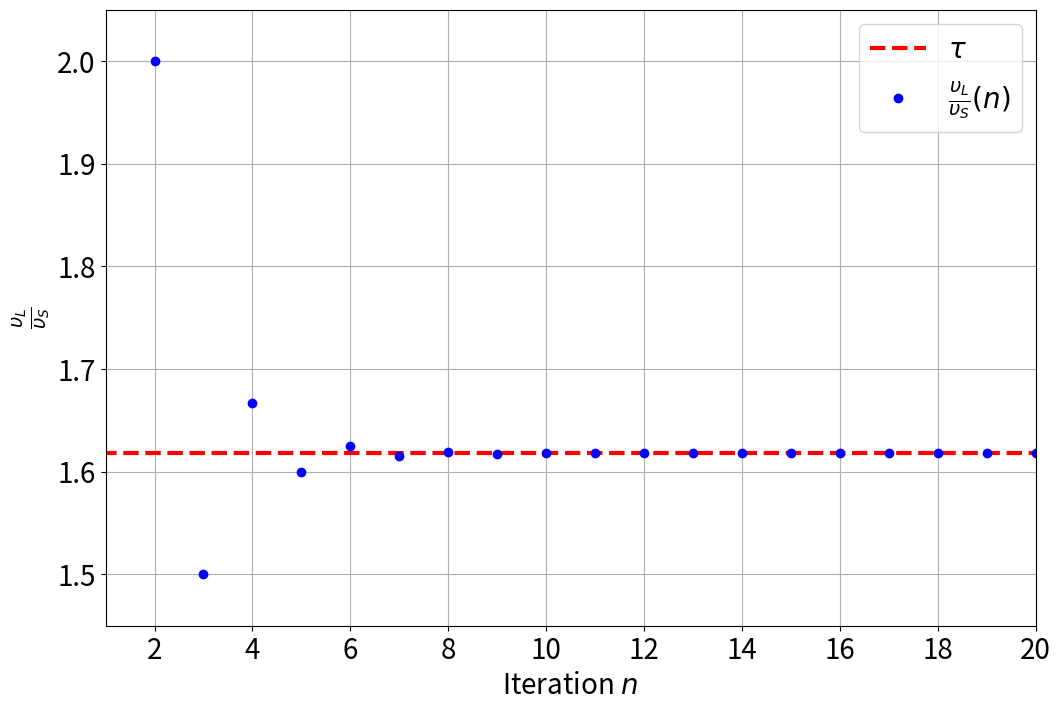

This chart was generated by the following Python code:
import numpy as np
import matplotlib.pyplot as plt

tau = (1 + np.sqrt(5)) * 0.5
num, fibo = [], "L"
for i in range(25):
    fibo = ''.join([j.replace('S', 'A') for j in fibo])
    fibo = ''.join([j.replace('L', 'LS') for j in fibo])
    fibo = ''.join([j.replace('A', 'L') for j in fibo])
    num.append(fibo.count('L')/fibo.count('S'))

plt.rcParams.update({'font.size': 20})
plt.figure(figsize=(12, 8))
plt.axis([1, 20, 1.45, 2.05])
plt.plot(range(0, 25), [1.618 for i in range(0, 25)], "--", linewidth=3,   color='red', label=r"$\tau$")
plt.plot(range(1, 26), num, ".", color="blue", ms=12,  label=r"$\frac{\upsilon_{L}}{\upsilon_{S}}(n)$")
plt.xlabel("Iteration $n$")
plt.ylabel(r"$\frac{\upsilon_{L}}{\upsilon_{S}}$")
plt.xticks(np.arange(2, 22, 2))
plt.grid(True)
plt.legend()
plt.savefig('CF_convergence.png', format='png')
plt.show()
